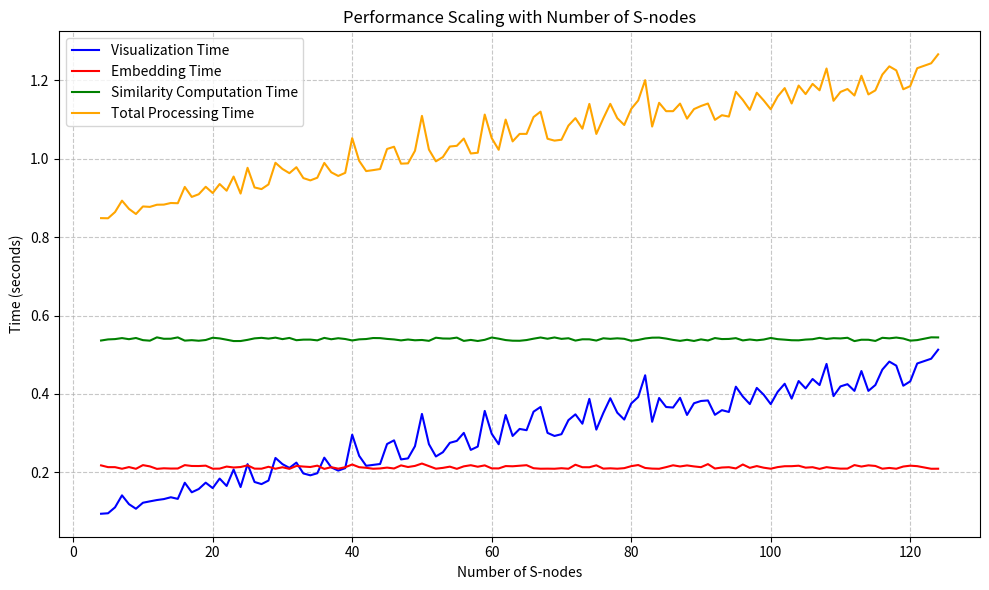

The matplotlib source for this figure: (Note: this script raises an exception after producing the figure.)
import matplotlib.pyplot as plt
import numpy as np

visualization_times = {'80': 0.3756274700164795, '69': 0.292883038520813, '102': 0.42606005668640134, '22': 0.16531851291656494, '13': 0.13185725212097169, '58': 0.2658009767532349, '71': 0.3332383394241333, '98': 0.4154426097869873, '40': 0.296095609664917, '17': 0.1491626977920532, '84': 0.3897449016571045, '26': 0.17547252178192138, '106': 0.4381768465042114, '44': 0.22133543491363525, '8': 0.11886827945709229, '75': 0.3090539455413818, '32': 0.22488801479339598, '112': 0.40786707401275635, '79': 0.33466856479644774, '90': 0.3820885181427002, '48': 0.23565266132354737, '4': 0.0944340705871582, '123': 0.4898917436599731, '88': 0.346429705619812, '61': 0.2716817378997803, '50': 0.34911212921142576, '116': 0.4621271133422852, '36': 0.23749380111694335, '94': 0.3540777683258057, '54': 0.2753653287887573, '65': 0.30758717060089114, '78': 0.35224831104278564, '33': 0.19725558757781983, '113': 0.45847933292388915, '91': 0.38343627452850343, '5': 0.09566423892974854, '49': 0.26681602001190186, '89': 0.376300311088562, '60': 0.2985036849975586, '51': 0.2719182729721069, '117': 0.4825527906417847, '37': 0.21271023750305176, '95': 0.4185608148574829, '55': 0.2802585601806641, '64': 0.31077330112457274, '81': 0.3921689987182617, '103': 0.3881399631500244, '23': 0.20717504024505615, '68': 0.3007203102111816, '59': 0.35678093433380126, '12': 0.12938761711120605, '70': 0.2973982572555542, '99': 0.3978935718536377, '41': 0.24218909740447997, '16': 0.17355120182037354, '85': 0.36671383380889894, '27': 0.17005329132080077, '107': 0.42267909049987795, '9': 0.10720183849334716, '45': 0.2723252296447754, '74': 0.38752448558807373, '93': 0.358666205406189, '31': 0.21134562492370607, '111': 0.4249303340911865, '7': 0.1413565158843994, '120': 0.43218245506286623, '62': 0.3463719606399536, '109': 0.39449026584625246, '29': 0.2367992877960205, '18': 0.1575080156326294, '53': 0.2513843059539795, '124': 0.5129226446151733, '97': 0.3742124795913696, '115': 0.42281532287597656, '35': 0.19773709774017334, '57': 0.25733137130737305, '66': 0.3548161029815674, '101': 0.4056349992752075, '21': 0.1841583251953125, '83': 0.32899410724639894, '10': 0.12250549793243408, '39': 0.2107684373855591, '119': 0.4210108518600464, '72': 0.3479717969894409, '43': 0.21905858516693116, '14': 0.1364856481552124, '25': 0.22103161811828614, '105': 0.41412930488586425, '87': 0.3901935338973999, '47': 0.23305091857910157, '76': 0.35142247676849364, '100': 0.3741369009017944, '20': 0.15987696647644042, '82': 0.44771034717559816, '11': 0.12605648040771483, '73': 0.32410712242126466, '38': 0.20450708866119385, '118': 0.47222774028778075, '42': 0.21675024032592774, '15': 0.13237354755401612, '24': 0.16252803802490234, '104': 0.43297040462493896, '86': 0.3653825521469116, '46': 0.28169586658477785, '77': 0.38911340236663816, '92': 0.3468016147613525, '30': 0.22104876041412352, '110': 0.4192875862121582, '6': 0.11074984073638916, '121': 0.47775003910064695, '108': 0.47665867805480955, '28': 0.17910501956939698, '63': 0.2928809404373169, '52': 0.24055736064910888, '19': 0.17370824813842772, '96': 0.3933911085128784, '114': 0.40785951614379884, '34': 0.19247839450836182, '56': 0.30073659420013427, '67': 0.36679635047912595}

embedding_times = {'80': 0.21583120822906493, '69': 0.209218168258667, '102': 0.21567189693450928, '22': 0.2147878646850586, '13': 0.2104083776473999, '58': 0.21440258026123046, '71': 0.20924687385559082, '98': 0.2160729169845581, '40': 0.22005281448364258, '17': 0.21629483699798585, '84': 0.2091686248779297, '26': 0.2095186471939087, '106': 0.21320102214813233, '44': 0.2100229024887085, '8': 0.21351914405822753, '75': 0.21796422004699706, '32': 0.21639637947082518, '112': 0.2185741424560547, '79': 0.21075689792633057, '90': 0.2132496118545532, '48': 0.21367473602294923, '4': 0.21777818202972413, '123': 0.20919501781463623, '88': 0.2177271604537964, '61': 0.21005599498748778, '50': 0.222534441947937, '116': 0.20933685302734376, '36': 0.20891180038452148, '94': 0.2131908655166626, '54': 0.2146019697189331, '65': 0.2183069944381714, '78': 0.20935194492340087, '33': 0.2148205518722534, '113': 0.2148536205291748, '91': 0.22105448246002196, '5': 0.2133414030075073, '49': 0.21647090911865235, '89': 0.21519243717193604, '60': 0.21021707057952882, '51': 0.21596696376800537, '117': 0.21129579544067384, '37': 0.21320114135742188, '95': 0.21003518104553223, '55': 0.20900769233703614, '64': 0.21691625118255614, '81': 0.21872498989105224, '103': 0.21577792167663573, '23': 0.21243155002593994, '68': 0.20949926376342773, '59': 0.21784112453460694, '12': 0.20892658233642578, '70': 0.21061294078826903, '99': 0.21188170909881593, '41': 0.21321024894714355, '16': 0.21848933696746825, '85': 0.21333761215209962, '27': 0.20938630104064943, '107': 0.20887446403503418, '9': 0.2090815544128418, '45': 0.212178635597229, '74': 0.21303822994232177, '93': 0.21238653659820556, '31': 0.20894966125488282, '111': 0.2096492290496826, '7': 0.20921244621276855, '120': 0.21708526611328124, '62': 0.2160494089126587, '109': 0.21102001667022705, '29': 0.20926759243011475, '18': 0.2161621332168579, '53': 0.21144065856933594, '124': 0.20930736064910888, '97': 0.21153457164764405, '115': 0.21636028289794923, '35': 0.21715068817138672, '57': 0.21823520660400392, '66': 0.21056730747222902, '101': 0.21344833374023436, '21': 0.2096132755279541, '83': 0.2095874309539795, '10': 0.21847548484802246, '39': 0.21311347484588622, '119': 0.2148897171020508, '72': 0.21947934627532958, '43': 0.20925726890563964, '14': 0.20972864627838134, '25': 0.21785569190979004, '105': 0.21202328205108642, '87': 0.21505773067474365, '47': 0.21776859760284423, '76': 0.2095418930053711, '100': 0.2093637466430664, '20': 0.2093437671661377, '82': 0.21120119094848633, '11': 0.21523489952087402, '73': 0.21312325000762938, '38': 0.20942361354827882, '118': 0.20928630828857422, '42': 0.21168406009674073, '15': 0.20987234115600586, '24': 0.2136014938354492, '104': 0.21695592403411865, '86': 0.21805403232574463, '46': 0.209885573387146, '77': 0.21036958694458008, '92': 0.20979821681976318, '30': 0.21304047107696533, '110': 0.2095294713973999, '6': 0.2132819652557373, '121': 0.21584029197692872, '108': 0.21328530311584473, '28': 0.2142414093017578, '63': 0.21553032398223876, '52': 0.20935919284820556, '19': 0.21713666915893554, '96': 0.2200719118118286, '114': 0.21794531345367432, '34': 0.21366651058197023, '56': 0.2153792142868042, '67': 0.20929508209228515}

similarity_computation_times = {'80': 0.5356143712997437, '69': 0.5441251516342163, '102': 0.5385089635848999, '22': 0.5384287118911744, '13': 0.5407568931579589, '58': 0.5351285457611084, '71': 0.5421204328536987, '98': 0.5369026184082031, '40': 0.5364985704421997, '17': 0.5372251272201538, '84': 0.5438050985336303, '26': 0.5417992830276489, '106': 0.5396339654922485, '44': 0.5424407005310059, '8': 0.5397135972976684, '75': 0.5362582683563233, '32': 0.5371450662612915, '112': 0.5348840951919556, '79': 0.5406769037246704, '90': 0.5392320871353149, '48': 0.5389114618301392, '4': 0.5363383769989014, '123': 0.5444464206695556, '88': 0.5381886243820191, '61': 0.5410767793655396, '50': 0.5377064228057862, '116': 0.5432440280914307, '36': 0.5430036544799804, '94': 0.5403544902801514, '54': 0.5412384748458863, '65': 0.5375463485717773, '78': 0.5419601917266845, '33': 0.5385890245437622, '113': 0.5383487701416015, '91': 0.5364184379577637, '5': 0.5391522884368897, '49': 0.5369828462600708, '89': 0.5352092981338501, '60': 0.543965196609497, '51': 0.5355337142944336, '117': 0.5418793439865113, '37': 0.5395539045333863, '95': 0.5423608303070069, '55': 0.5437251329421997, '64': 0.535694932937622, '81': 0.5377865076065064, '103': 0.5370630264282227, '23': 0.5349669218063354, '68': 0.5408368587493897, '59': 0.5381087541580201, '12': 0.5443653106689453, '70': 0.5405157804489136, '99': 0.5388315916061401, '41': 0.5393121719360352, '16': 0.5360970020294189, '85': 0.5413185358047485, '27': 0.5431639909744262, '107': 0.5430841207504272, '9': 0.5427616596221924, '45': 0.5404343843460083, '74': 0.5393922090530395, '93': 0.5400334596633911, '31': 0.5429229021072388, '111': 0.5433239221572876, '7': 0.5425206661224365, '120': 0.5360167503356934, '62': 0.5374663829803467, '109': 0.5422807931900024, '29': 0.5436452388763428, '18': 0.5357754707336426, '53': 0.5414790391921998, '124': 0.5442049741744995, '97': 0.538992190361023, '115': 0.5352898836135864, '35': 0.5367420434951782, '57': 0.537866473197937, '66': 0.5409968614578247, '101': 0.5397937059402466, '21': 0.5417192697525024, '83': 0.54356529712677, '10': 0.5373053789138794, '39': 0.5401934146881103, '119': 0.5413990974426269, '72': 0.536177396774292, '43': 0.5426808357238769, '14': 0.5409169435501099, '25': 0.538028335571289, '105': 0.5387501001358033, '87': 0.5354516983032227, '47': 0.5366616249084473, '76': 0.5420403957366944, '100': 0.5428429126739502, '20': 0.5434038877487183, '82': 0.5415591716766357, '11': 0.5359359502792358, '73': 0.5394726991653442, '38': 0.5422005891799927, '118': 0.5438851118087769, '42': 0.5401134967803956, '15': 0.5442855596542359, '24': 0.5350481510162354, '104': 0.536822509765625, '86': 0.5379481077194214, '46': 0.5390722990036011, '77': 0.5405967950820922, '92': 0.5426007032394409, '30': 0.5398737192153931, '110': 0.5416391611099243, '6': 0.539953637123108, '121': 0.5373862266540528, '108': 0.5402743816375732, '28': 0.5411584615707398, '63': 0.535855770111084, '52': 0.5434840440750122, '19': 0.537626314163208, '96': 0.5365789413452149, '114': 0.5382686853408813, '34': 0.5386699676513672, '56': 0.5353708267211914, '67': 0.544045090675354}

# Convert string keys to integers for proper sorting
vis_times = {int(k): v for k, v in visualization_times.items()}
emb_times = {int(k): v for k, v in embedding_times.items()}
sim_times = {int(k): v for k, v in similarity_computation_times.items()}
total = {k: vis_times[k] + emb_times[k] + sim_times[k] for k in vis_times.keys()}

# Sort the data points by number of S-nodes
x_values = sorted(vis_times.keys())
vis_y = [vis_times[x] for x in x_values]
emb_y = [emb_times[x] for x in x_values]
sim_y = [sim_times[x] for x in x_values]
total_y = [total[x] for x in x_values]

# Create the plot
plt.figure(figsize=(10, 6))

# Plot each line with different styles and colors
plt.plot(x_values, vis_y, "b", label="Visualization Time")
plt.plot(x_values, emb_y, "r", label="Embedding Time")
plt.plot(x_values, sim_y, "g", label="Similarity Computation Time")
plt.plot(x_values, total_y, "orange", label="Total Processing Time")

# Customize the plot
plt.xlabel("Number of S-nodes")
plt.ylabel("Time (seconds)")
plt.title("Performance Scaling with Number of S-nodes")
plt.grid(True, linestyle="--", alpha=0.7)
plt.legend()

# Use logarithmic scale if the values span multiple orders of magnitude
# plt.yscale('log')  # Uncomment if needed

# Add minor gridlines
plt.grid(True, which="minor", linestyle=":", alpha=0.4)

# Rotate x-axis labels if they overlap
# plt.xticks(x_values, rotation=45)

# Adjust layout to prevent label cutoff
plt.tight_layout()

# Save the plot
plt.savefig("../data/scaling_analysis.png", dpi=300, bbox_inches="tight")
plt.close()